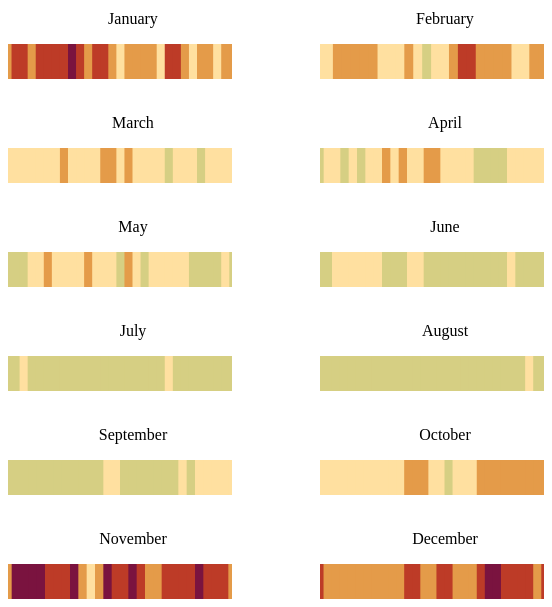
D3 v7 page, settled after 480 driven frames (8 s of simulated time); the page loaded 1 data file(s).


			const parseDate = d3.timeParse("%d-%m-%Y %H:%M");

			const width = 1000;
			const height = 200;
			const margin = { top: 20, right: 20, bottom: 20, left: 50 };

			d3.csv("pm_data_fix.csv").then(function (data) {
				data.forEach(function (d) {
					d.Date = parseDate(d["From Date"]); // Parse date
					d.pm_all = Math.round(+d["PM2.5 average"]); // Convert PM2.5 to number
				});

				const numCols = 365;
				const cellWidth = width / numCols;
				const cellHeight = height;

				const tooltip = d3.select("#tooltip");

				function getColor(pollutionLevel) {
					if (pollutionLevel <= 50) {
						return "rgb(214, 207, 131)";
					} else if (pollutionLevel <= 100) {
						return "rgb(255, 224, 160)";
					} else if (pollutionLevel <= 200) {
						return "rgb(228, 155, 73)";
					} else if (pollutionLevel <= 300) {
						return "rgb(189, 59, 39)";
					} else if (pollutionLevel <= 400) {
						return "rgb(122, 19, 63)";
					} else {
						return "rgb(0, 0, 0)";
					}
				}

				const months = [
					"January",
					"February",
					"March",
					"April",
					"May",
					"June",
					"July",
					"August",
					"September",
					"October",
					"November",
					"December",
				];

				months.forEach((monthName, monthIndex) => {
					const monthData = data.filter(
						(item) => item.Date.getMonth() === monthIndex
					);

					console.log(monthName, monthData.length); // Log month name and data length

					const numDaysInMonth = new Date(2023, monthIndex + 1, 0).getDate(); // Get number of days in the month

					const monthWidth = 250;
					const monthHeight = 35;
					const monthMargin = { top: 20, right: 20, bottom: 20, left: 20 };
					const monthNumCols = numDaysInMonth;
					const monthCellWidth = monthWidth / monthNumCols;
					const monthCellHeight = monthHeight;

					const monthSvg = d3
						.select("#month-charts")
						.append("div")
						.attr("class", "month-chart")
						.append("svg")
						.attr("id", `month-chart-${monthIndex}`)
						.attr("width", monthWidth)
						.attr("height", monthHeight + monthMargin.top + monthMargin.bottom);

					const monthLinesGroup = monthSvg
						.append("g")
						.attr("transform", `translate(0,40)`);

					monthData.forEach((d, i) => {
						const tooltipText = `${d.Date.toDateString()}, PM 2.5: ${d.pm_all}`;
						const xPosition = i * monthCellWidth;
						const line = monthLinesGroup
							.append("line")
							.attr("x1", i * monthCellWidth)
							.attr("y1", 0)
							.attr("x2", i * monthCellWidth)
							.attr("y2", monthCellHeight)
							.attr("stroke", getColor(d.pm_all))
							.attr("stroke-width", monthCellWidth + 1)
							.on("mouseover", function () {
								const [mouseX, mouseY] = d3.pointer(event, monthSvg.node());
								const svgRect = monthSvg.node().getBoundingClientRect();
								tooltip.style("display", "block");
								tooltip
									.html(tooltipText)
									.style("left", `${mouseX + svgRect.left}px`)
									.style("top", `${svgRect.height + svgRect.top}px`);
							})
							.on("mouseout", function () {
								tooltip.style("display", "none");
							});
					});

					monthSvg
						.append("text")
						.attr("x", monthWidth / 2)
						.attr("y", 20)
						.attr("text-anchor", "middle")
						.text(monthName);
				});
			});
		

### data: pm_data_fix.csv
From Date, To Date, PM2.5 average
01-01-2023 00:00, 02-01-2023 00:00, 140.2
02-01-2023 00:00, 03-01-2023 00:00, 232.9
03-01-2023 00:00, 04-01-2023 00:00, 239.5
04-01-2023 00:00, 05-01-2023 00:00, 179.5
05-01-2023 00:00, 06-01-2023 00:00, 208.5
06-01-2023 00:00, 07-01-2023 00:00, 257.2
07-01-2023 00:00, 08-01-2023 00:00, 239.9
08-01-2023 00:00, 09-01-2023 00:00, 254.9
09-01-2023 00:00, 10-01-2023 00:00, 374.7
10-01-2023 00:00, 11-01-2023 00:00, 232.1
11-01-2023 00:00, 12-01-2023 00:00, 174.1
12-01-2023 00:00, 13-01-2023 00:00, 203.5
13-01-2023 00:00, 14-01-2023 00:00, 215.7
14-01-2023 00:00, 15-01-2023 00:00, 153.7
15-01-2023 00:00, 16-01-2023 00:00, 98.39
16-01-2023 00:00, 17-01-2023 00:00, 142.1
17-01-2023 00:00, 18-01-2023 00:00, 152.4
18-01-2023 00:00, 19-01-2023 00:00, 192.1
19-01-2023 00:00, 20-01-2023 00:00, 198.6
20-01-2023 00:00, 21-01-2023 00:00, 91.91
21-01-2023 00:00, 22-01-2023 00:00, 211.3
22-01-2023 00:00, 23-01-2023 00:00, 249
23-01-2023 00:00, 24-01-2023 00:00, 166.7
24-01-2023 00:00, 25-01-2023 00:00, 86.97
25-01-2023 00:00, 26-01-2023 00:00, 104.5
26-01-2023 00:00, 27-01-2023 00:00, 139.1
27-01-2023 00:00, 28-01-2023 00:00, 91.2
28-01-2023 00:00, 29-01-2023 00:00, 119.2
29-01-2023 00:00, 30-01-2023 00:00, 184.9
30-01-2023 00:00, 31-01-2023 00:00, 79.59
31-01-2023 00:00, 01-02-2023 00:00, 84.15
01-02-2023 00:00, 02-02-2023 00:00, 84.38
02-02-2023 00:00, 03-02-2023 00:00, 87
03-02-2023 00:00, 04-02-2023 00:00, 103.6
04-02-2023 00:00, 05-02-2023 00:00, 117.5
05-02-2023 00:00, 06-02-2023 00:00, 103.9
06-02-2023 00:00, 07-02-2023 00:00, 142
07-02-2023 00:00, 08-02-2023 00:00, 114.3
08-02-2023 00:00, 09-02-2023 00:00, 73.71
09-02-2023 00:00, 10-02-2023 00:00, 91.08
10-02-2023 00:00, 11-02-2023 00:00, 94.2
11-02-2023 00:00, 12-02-2023 00:00, 137.4
12-02-2023 00:00, 13-02-2023 00:00, 55.26
13-02-2023 00:00, 14-02-2023 00:00, 48.81
14-02-2023 00:00, 15-02-2023 00:00, 63.28
15-02-2023 00:00, 16-02-2023 00:00, 91.46
16-02-2023 00:00, 17-02-2023 00:00, 166
17-02-2023 00:00, 18-02-2023 00:00, 222.5
18-02-2023 00:00, 19-02-2023 00:00, 203.8
19-02-2023 00:00, 20-02-2023 00:00, 180.6
20-02-2023 00:00, 21-02-2023 00:00, 146
21-02-2023 00:00, 22-02-2023 00:00, 125.4
22-02-2023 00:00, 23-02-2023 00:00, 136.4
23-02-2023 00:00, 24-02-2023 00:00, 82.96
24-02-2023 00:00, 25-02-2023 00:00, 80.92
25-02-2023 00:00, 26-02-2023 00:00, 115.4
26-02-2023 00:00, 27-02-2023 00:00, 139.9
27-02-2023 00:00, 28-02-2023 00:00, 117.6
28-02-2023 00:00, 01-03-2023 00:00, 90.65
01-03-2023 00:00, 02-03-2023 00:00, 73.86
... 305 more rows